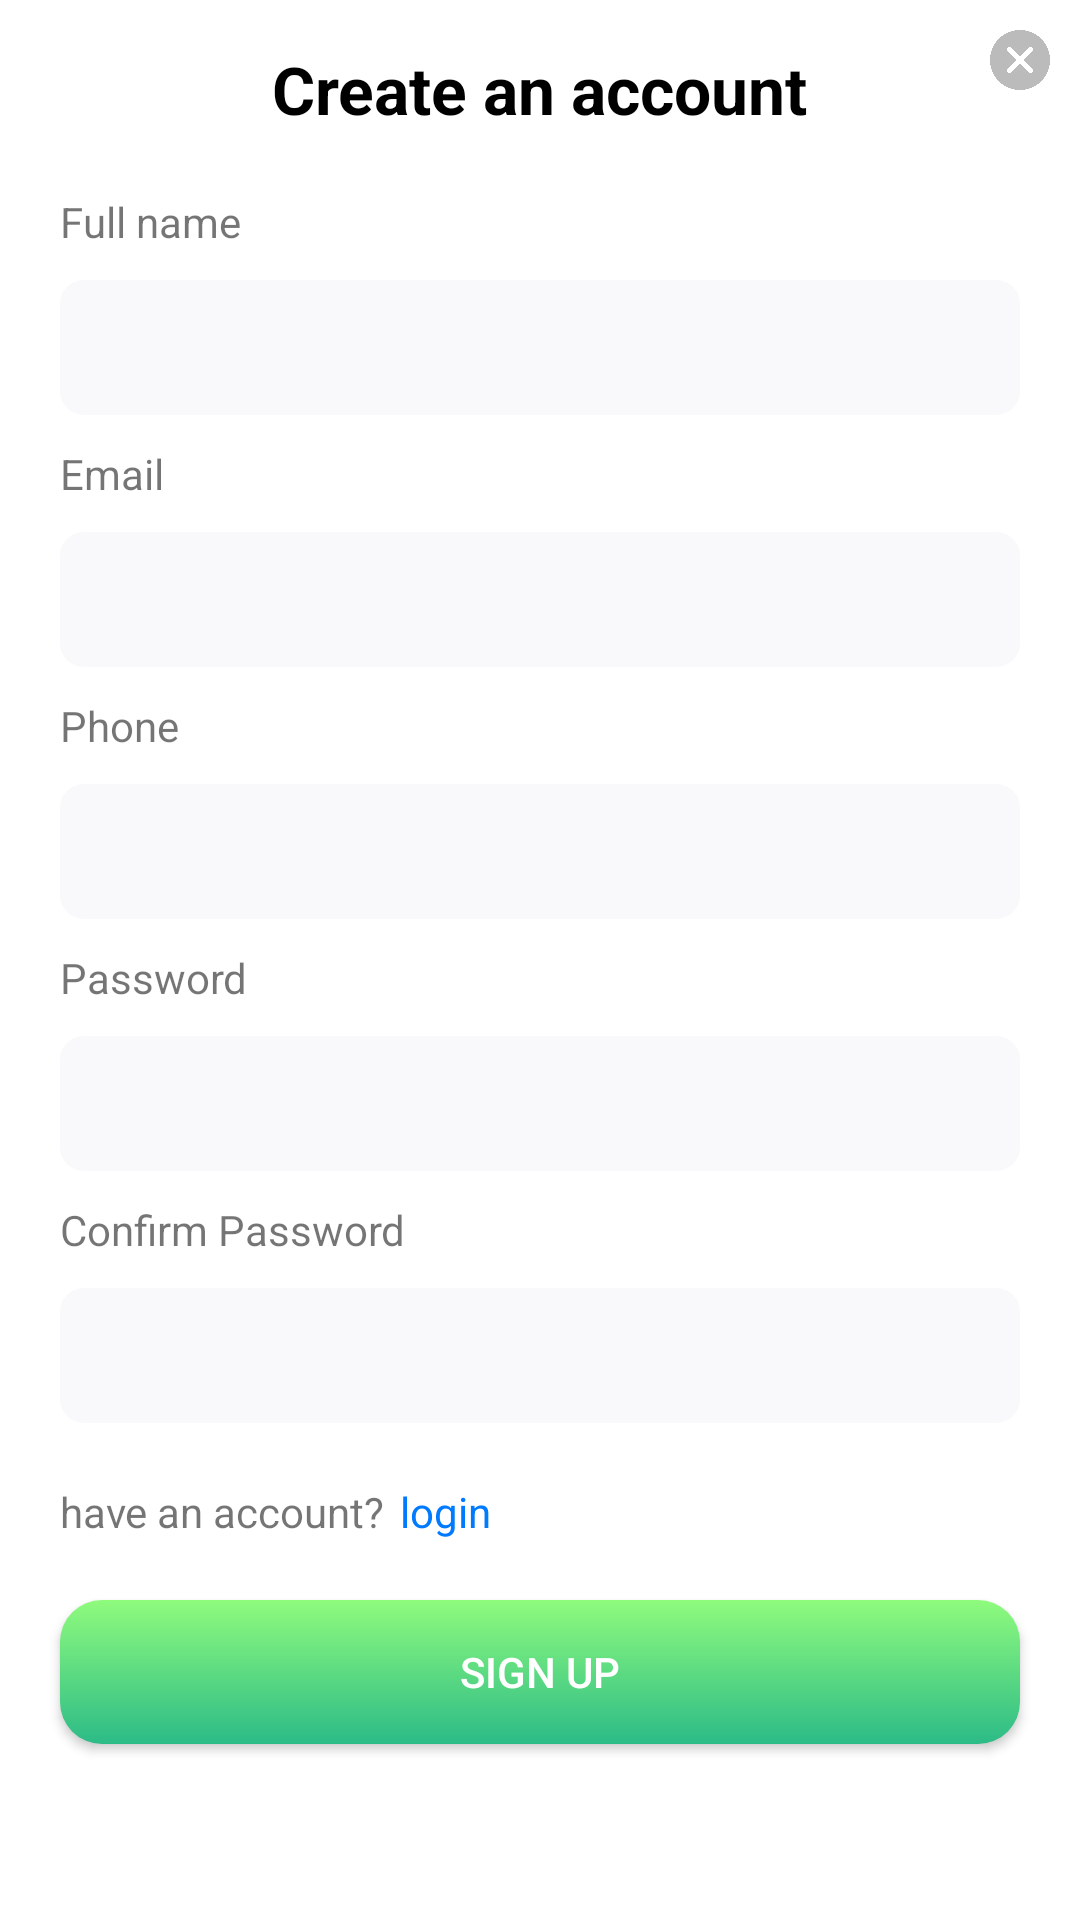

This screen was rendered from an Android layout file. Write that file and the resources it references.
<!-- AndroidManifest.xml: application theme Theme.DGTCards -->
<!-- res/layout/register_layout.xml -->
<?xml version="1.0" encoding="utf-8"?>
<LinearLayout xmlns:android="http://schemas.android.com/apk/res/android"
    android:background="@drawable/rounded_dialog"
    android:layout_width="match_parent"
    android:layout_height="match_parent"
    xmlns:app="http://schemas.android.com/apk/res-auto"
    app:layout_behavior="com.google.android.material.bottomsheet.BottomSheetBehavior"
    android:orientation="vertical">

    <GridLayout
        android:layout_width="match_parent"
        android:layout_height="wrap_content"
        android:orientation="horizontal">

        <TextView
            android:id="@+id/registerDialog"
            android:layout_width="wrap_content"
            android:layout_height="wrap_content"
            android:layout_gravity="center"
            android:layout_marginTop="15dp"
            android:layout_marginBottom="20dp"
            android:layout_marginLeft="40dp"
            android:textColor="#000"
            android:textSize="22sp"
            android:textStyle="bold"
            android:text="Create an account"
            />

        <ImageView
            android:id="@+id/signUp_close"
            android:layout_width="20dp"
            android:layout_height="20dp"
            android:layout_margin="10dp"
            android:src="@drawable/cancel" />
    </GridLayout>

    <TextView
        android:id="@+id/fullNameLabel"
        android:layout_width="match_parent"
        android:layout_height="wrap_content"
        android:paddingLeft="20dp"
        android:text="Full name" />

    <EditText
        android:id="@+id/fullNameInput"
        android:layout_width="match_parent"
        android:layout_height="45dp"
        android:layout_marginStart="20dp"
        android:layout_marginLeft="20dp"
        android:layout_marginTop="10dp"
        android:layout_marginEnd="20dp"
        android:layout_marginRight="20dp"
        android:height="45dp"
        android:background="@drawable/input_style"
        android:ems="10"
        android:inputType="textPersonName"
        android:paddingLeft="20dp" />

    <TextView
        android:id="@+id/emailLabel"
        android:layout_width="match_parent"
        android:layout_height="wrap_content"
        android:layout_marginTop="10dp"
        android:paddingLeft="20dp"
        android:text="Email" />

    <EditText
        android:id="@+id/emailInput"
        android:layout_width="match_parent"
        android:layout_height="45dp"
        android:layout_marginStart="20dp"
        android:layout_marginLeft="20dp"
        android:layout_marginTop="10dp"
        android:layout_marginEnd="20dp"
        android:layout_marginRight="20dp"
        android:height="45dp"
        android:background="@drawable/input_style"
        android:ems="10"
        android:inputType="textEmailAddress"
        android:paddingLeft="20dp" />

    <TextView
        android:id="@+id/phoneLabel"
        android:layout_width="match_parent"
        android:layout_height="wrap_content"
        android:layout_marginTop="10dp"
        android:paddingLeft="20dp"
        android:text="Phone" />

    <EditText
        android:id="@+id/phoneInput"
        android:layout_width="match_parent"
        android:layout_height="45dp"
        android:layout_marginStart="20dp"
        android:layout_marginLeft="20dp"
        android:layout_marginTop="10dp"
        android:layout_marginEnd="20dp"
        android:layout_marginRight="20dp"
        android:height="45dp"
        android:background="@drawable/input_style"
        android:ems="10"
        android:inputType="textPhonetic"
        android:paddingLeft="20dp" />

    <TextView
        android:id="@+id/passwordLabel"
        android:layout_width="match_parent"
        android:layout_height="wrap_content"
        android:layout_marginTop="10dp"
        android:paddingLeft="20dp"
        android:text="Password" />

    <EditText
        android:id="@+id/passwordInput"
        android:layout_width="match_parent"
        android:layout_height="45dp"
        android:layout_marginStart="20dp"
        android:layout_marginLeft="20dp"
        android:layout_marginTop="10dp"
        android:layout_marginEnd="20dp"
        android:layout_marginRight="20dp"
        android:height="45dp"
        android:background="@drawable/input_style"
        android:ems="10"
        android:inputType="textPassword"
        android:paddingLeft="20dp" />

    <TextView
        android:id="@+id/confirmPasswordLabel"
        android:layout_width="match_parent"
        android:layout_height="wrap_content"
        android:layout_marginTop="10dp"
        android:paddingLeft="20dp"
        android:text="Confirm Password" />

    <EditText
        android:id="@+id/confirmPasswordInput"
        android:layout_width="match_parent"
        android:layout_height="45dp"
        android:layout_marginStart="20dp"
        android:layout_marginLeft="20dp"
        android:layout_marginTop="10dp"
        android:layout_marginEnd="20dp"
        android:layout_marginRight="20dp"
        android:height="45dp"
        android:background="@drawable/input_style"
        android:ems="10"
        android:inputType="textPassword"
        android:paddingLeft="20dp" />


    <GridLayout
        android:layout_width="match_parent"
        android:layout_height="wrap_content"
        android:orientation="horizontal">

        <TextView
            android:id="@+id/textView7"
            android:layout_width="wrap_content"
            android:layout_height="wrap_content"
            android:layout_marginLeft="20dp"
            android:layout_marginTop="20dp"
            android:text="have an account?" />

        <TextView
            android:id="@+id/linkToLogin"
            android:layout_width="wrap_content"
            android:layout_height="wrap_content"
            android:layout_marginLeft="5dp"
            android:layout_marginTop="20dp"
            android:text="login"
            android:textColor="#007AFF" />
    </GridLayout>

    <android.widget.Button
        android:id="@+id/signUp"
        android:layout_width="match_parent"
        android:layout_height="wrap_content"
        android:background="@drawable/button_style"
        android:layout_marginLeft="20dp"
        android:layout_marginRight="20dp"
        android:layout_marginTop="20dp"
        android:layout_marginBottom="20dp"
        android:textColor="#fff"
        android:text="sign up" />


</LinearLayout>
<!-- resources referenced by this layout -->
<resources>
  <!-- drawable button_style (drawable-mdpi) -->
  <?xml version="1.0" encoding="utf-8"?>
  <shape xmlns:android="http://schemas.android.com/apk/res/android" android:shape="rectangle">
      <gradient  android:startColor="#2CBB87" android:endColor="#8FFB7D" android:type="linear" android:angle="90"></gradient>
      <corners android:radius="14dp"/>
  </shape>
  <!-- drawable cancel: png bitmap (drawable-mdpi, 11830 bytes) -->
  <!-- drawable input_style (drawable) -->
  <?xml version="1.0" encoding="utf-8"?>
  <shape xmlns:android="http://schemas.android.com/apk/res/android" android:shape="rectangle">
      <gradient android:centerColor="#F9F9FB" android:startColor="#F9F9FB" android:endColor="#F9F9FB"></gradient>
      <padding android:left="10dp" android:right="10dp"></padding>
      <corners android:radius="8dp"/>
  </shape>
  <style name="Theme.DGTCards" parent="Theme.MaterialComponents.DayNight.NoActionBar">
          
          <item name="colorPrimary">@color/green_100</item>
          <item name="colorPrimaryVariant">@color/green_100</item>
          <item name="colorOnPrimary">@color/white</item>
          
          <item name="colorSecondary">@color/teal_200</item>
          <item name="colorSecondaryVariant">@color/teal_700</item>
          <item name="colorOnSecondary">@color/black</item>
          
          <item name="android:statusBarColor" tools:targetApi="l">?attr/colorPrimaryVariant</item>
          <item name="android:windowLightStatusBar">true</item>
          
  
          <item name="bottomSheetDialogTheme">@style/AppBottomSheetDialogTheme</item>
      </style>
  <color name="green_100">#EEFCF3</color>
  <color name="white">#FFFFFFFF</color>
  <color name="teal_200">#FF03DAC5</color>
  <color name="teal_700">#FF018786</color>
  <color name="black">#FF000000</color>
  <style name="AppBottomSheetDialogTheme" parent="Theme.Design.Light.BottomSheetDialog">
          <item name="bottomSheetStyle">@style/AppModalStyle</item>
      </style>
  <style name="AppModalStyle" parent="Widget.Design.BottomSheet.Modal">
          <item name="android:background">@drawable/rounded_dialog</item>
      </style>
</resources>
